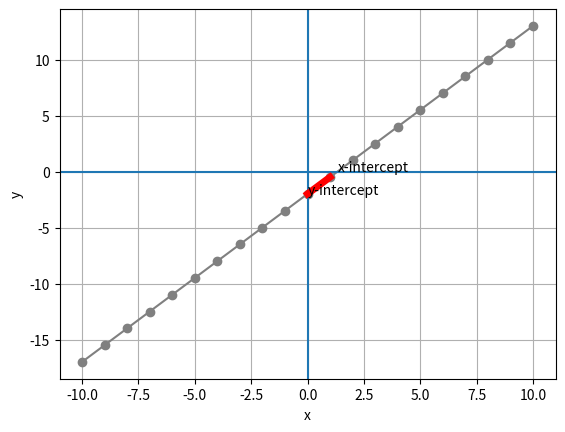

Write the Python code that produced this figure.
import pandas as pd
from matplotlib import pyplot as plt

# Create a dataframe with an x column containing values from -10 to 10
df = pd.DataFrame ({'x': range(-10, 11)})

# Add a y column by applying the solved equation to x
df['y'] = (3*df['x'] - 4) / 2

#Display the dataframe
print(df)

plt.plot(df.x, df.y, color="grey", marker = "o")
plt.xlabel('x')
plt.ylabel('y')
plt.grid()
plt.axhline()
plt.axvline()

plt.annotate('x-intercept',(1.333, 0))
plt.annotate('y-intercept',(0,-2))

# set the slope
m = 1.5

# get the y-intercept
yInt = -2

# plot the slope from the y-intercept for 1x
mx = [0, 1]
my = [yInt, yInt + m]
plt.plot(mx,my, color='red', lw=5)

plt.show()
